Run: headless pygame with SDL's dummy video driver; simulated clock (each Clock.tick advances the game by its frame time, no real sleeping); random seed 0; keys injected as events and as key.get_pressed() state; no mouse input.
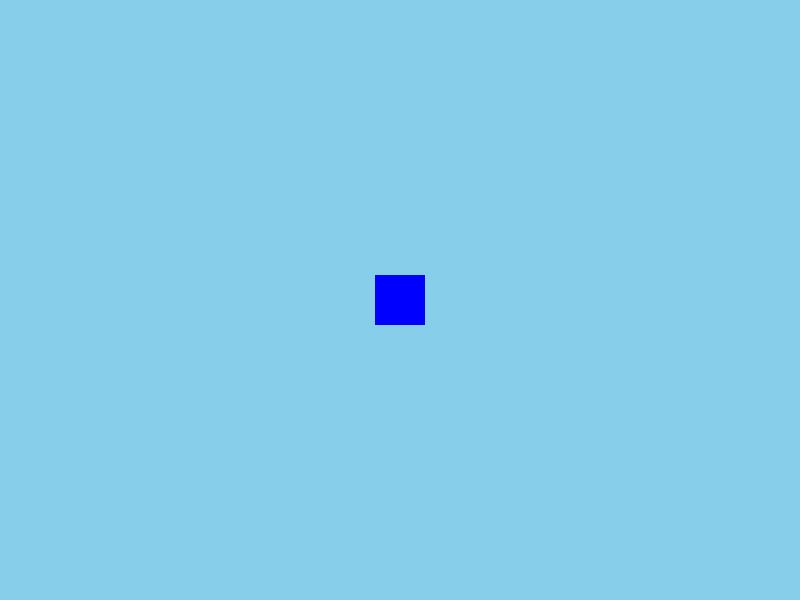
Frame 1 of 4 · flips 1–60 · no input
Frame 2 of 4 · flips 61–180 · tapped SPACE, RETURN · held RIGHT (→), D · screen unchanged from frame 1, image omitted
Frame 3 of 4 · flips 181–300 · held DOWN (↓), S · screen unchanged from frame 2, image omitted
Frame 4 of 4 · flips 301–420 · held LEFT (←), A, UP (↑), W · screen unchanged from frame 3, image omitted

The pygame program that drew these frames:

# Import the Pygame library so we can use its tools to create a game
import pygame

# Start up Pygame and initialize the modules needed for our game
pygame.init()

# Create the game window
# The first number (800) is the width in pixels
# The second number (600) is the height in pixels
screen = pygame.display.set_mode((800, 600))

# Set the text that appears at the top of the game window
pygame.display.set_caption("My First Game")


# COLOURS
# Colours are created using RGB values: (Red, Green, Blue)
# Each value ranges from 0 to 255
# 0 means none of that colour, while 255 means the maximum amount

SKY_BLUE = (135, 206, 235)  # A light blue colour for our background
BLUE = (0, 0, 255)          # Blue for our player
RED = (255, 0, 0)           # Red, which we can use for other objects


# Create a variable to control whether our game keeps running
# True means the game should continue running
running = True


# THE GAME LOOP
# A while loop repeats the code inside it as long as running is True
# This allows our game window to stay open and update continuously
while running:

    # Check for events that happen while the game is running
    # Events include clicking the close button or pressing a key
    for event in pygame.event.get():

        # Check whether the current event is the user closing the window
        # pygame.QUIT represents the window's close event
        if event.type == pygame.QUIT:

            # Change running to False so the while loop will stop
            running = False

    # BACKGROUND
    # Fill the entire game window with our sky blue colour
    # This clears the previous frame before we draw the next one
    screen.fill(SKY_BLUE)

    # DRAW THE PLAYER
    # Draw a rectangle on the screen to represent our player
    # The four numbers below represent:
    # 375 = horizontal position (x), measured from the left
    # 275 = vertical position (y), measured from the top
    # 50  = width of the rectangle in pixels
    # 50  = height of the rectangle in pixels
    pygame.draw.rect(screen, BLUE, (375, 275, 50, 50))

    # DISPLAY THE FRAME
    # Show the background and rectangle on the game window
    # This makes our latest drawing visible to the player
    pygame.display.flip()


# SHUT DOWN PYGAME
# This line runs after the game loop ends
# It closes Pygame properly when the user exits the game
pygame.quit()
